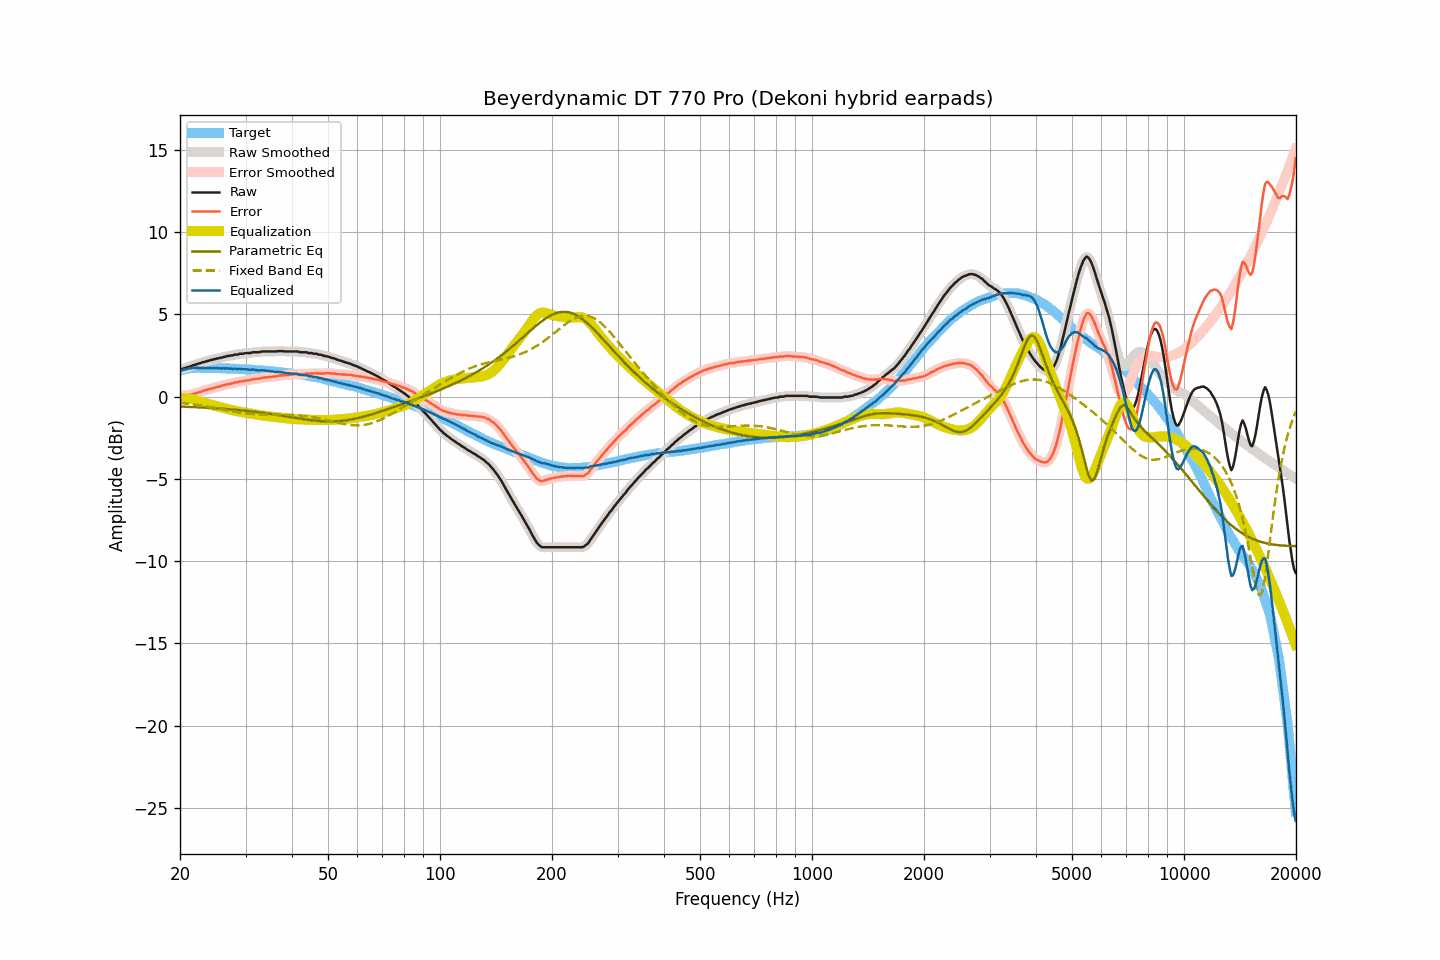

The data file committed next to this chart (first rows):
frequency, raw, smoothed, error, error_smoothed, equalization, parametric_eq, fixed_band_eq, equalized_raw, equalized_smoothed, target
20.00, 1.67, 1.67, 0.09, 0.09, -0.08, -0.60, -0.37, 1.59, 1.58, 1.58
20.20, 1.68, 1.69, 0.07, 0.08, -0.08, -0.60, -0.38, 1.60, 1.61, 1.61
20.40, 1.71, 1.71, 0.07, 0.08, -0.08, -0.61, -0.39, 1.63, 1.63, 1.64
20.61, 1.74, 1.74, 0.08, 0.08, -0.08, -0.61, -0.41, 1.66, 1.66, 1.65
20.81, 1.77, 1.77, 0.09, 0.08, -0.09, -0.61, -0.42, 1.68, 1.68, 1.68
21.02, 1.80, 1.80, 0.09, 0.09, -0.10, -0.62, -0.43, 1.70, 1.70, 1.71
21.23, 1.83, 1.83, 0.11, 0.11, -0.12, -0.62, -0.44, 1.71, 1.72, 1.72
21.44, 1.86, 1.87, 0.13, 0.13, -0.13, -0.63, -0.46, 1.73, 1.73, 1.73
21.66, 1.91, 1.90, 0.17, 0.16, -0.16, -0.63, -0.47, 1.75, 1.74, 1.74
21.87, 1.93, 1.93, 0.19, 0.19, -0.18, -0.63, -0.48, 1.75, 1.75, 1.74
22.09, 1.96, 1.97, 0.21, 0.22, -0.21, -0.64, -0.50, 1.75, 1.75, 1.75
22.31, 2.00, 1.99, 0.25, 0.24, -0.24, -0.64, -0.51, 1.76, 1.75, 1.75
22.54, 2.02, 2.02, 0.27, 0.27, -0.28, -0.65, -0.53, 1.74, 1.75, 1.75
22.76, 2.05, 2.05, 0.30, 0.31, -0.31, -0.65, -0.54, 1.74, 1.75, 1.75
22.99, 2.09, 2.08, 0.35, 0.34, -0.34, -0.66, -0.56, 1.75, 1.74, 1.74
23.22, 2.11, 2.11, 0.37, 0.38, -0.37, -0.66, -0.57, 1.74, 1.74, 1.74
23.45, 2.14, 2.14, 0.40, 0.40, -0.40, -0.67, -0.59, 1.74, 1.74, 1.74
23.69, 2.17, 2.17, 0.43, 0.43, -0.43, -0.67, -0.61, 1.74, 1.74, 1.74
23.92, 2.19, 2.19, 0.45, 0.45, -0.46, -0.68, -0.62, 1.73, 1.74, 1.74
24.16, 2.23, 2.22, 0.49, 0.48, -0.48, -0.69, -0.64, 1.75, 1.74, 1.74
24.40, 2.23, 2.24, 0.49, 0.50, -0.51, -0.69, -0.66, 1.72, 1.73, 1.74
24.65, 2.28, 2.27, 0.55, 0.53, -0.53, -0.70, -0.68, 1.75, 1.74, 1.73
24.89, 2.28, 2.29, 0.55, 0.56, -0.56, -0.70, -0.69, 1.72, 1.73, 1.73
25.14, 2.33, 2.32, 0.60, 0.59, -0.58, -0.71, -0.71, 1.75, 1.74, 1.73
25.39, 2.33, 2.34, 0.60, 0.61, -0.61, -0.72, -0.73, 1.72, 1.72, 1.73
25.65, 2.37, 2.36, 0.64, 0.64, -0.64, -0.72, -0.75, 1.73, 1.73, 1.73
25.91, 2.37, 2.38, 0.65, 0.66, -0.66, -0.73, -0.77, 1.71, 1.72, 1.72
26.16, 2.42, 2.41, 0.70, 0.69, -0.69, -0.74, -0.79, 1.73, 1.72, 1.72
26.43, 2.42, 2.43, 0.70, 0.72, -0.71, -0.74, -0.80, 1.71, 1.72, 1.72
26.69, 2.47, 2.46, 0.76, 0.74, -0.74, -0.75, -0.82, 1.73, 1.72, 1.71
26.96, 2.47, 2.48, 0.76, 0.76, -0.76, -0.76, -0.84, 1.71, 1.72, 1.71
27.23, 2.49, 2.49, 0.78, 0.78, -0.78, -0.77, -0.86, 1.71, 1.71, 1.71
27.50, 2.51, 2.50, 0.80, 0.80, -0.80, -0.78, -0.88, 1.71, 1.70, 1.71
27.77, 2.51, 2.53, 0.81, 0.83, -0.83, -0.78, -0.90, 1.68, 1.70, 1.70
28.05, 2.56, 2.54, 0.86, 0.85, -0.85, -0.79, -0.91, 1.71, 1.69, 1.70
28.33, 2.56, 2.56, 0.87, 0.87, -0.87, -0.80, -0.93, 1.69, 1.69, 1.69
28.62, 2.56, 2.58, 0.88, 0.90, -0.89, -0.81, -0.94, 1.67, 1.69, 1.68
28.90, 2.61, 2.59, 0.93, 0.91, -0.91, -0.82, -0.96, 1.70, 1.68, 1.68
29.19, 2.61, 2.61, 0.94, 0.93, -0.93, -0.83, -0.97, 1.68, 1.68, 1.67
29.48, 2.61, 2.62, 0.93, 0.95, -0.95, -0.84, -0.99, 1.66, 1.68, 1.68
29.78, 2.63, 2.63, 0.96, 0.96, -0.96, -0.85, -1.00, 1.67, 1.67, 1.67
30.08, 2.65, 2.64, 0.98, 0.98, -0.98, -0.86, -1.01, 1.67, 1.66, 1.67
30.38, 2.65, 2.65, 1.00, 0.99, -1.00, -0.87, -1.02, 1.65, 1.65, 1.65
30.68, 2.65, 2.66, 1.00, 1.01, -1.01, -0.88, -1.03, 1.64, 1.65, 1.65
30.99, 2.66, 2.67, 1.02, 1.03, -1.03, -0.89, -1.04, 1.63, 1.64, 1.64
31.30, 2.70, 2.69, 1.06, 1.05, -1.04, -0.90, -1.05, 1.66, 1.64, 1.64
31.61, 2.70, 2.70, 1.06, 1.07, -1.06, -0.91, -1.06, 1.64, 1.64, 1.64
31.93, 2.70, 2.70, 1.08, 1.08, -1.08, -0.92, -1.07, 1.62, 1.63, 1.62
32.24, 2.70, 2.70, 1.09, 1.08, -1.09, -0.94, -1.07, 1.61, 1.61, 1.61
32.57, 2.70, 2.71, 1.09, 1.10, -1.11, -0.95, -1.08, 1.59, 1.60, 1.61
32.89, 2.72, 2.72, 1.11, 1.12, -1.12, -0.96, -1.08, 1.60, 1.60, 1.61
33.22, 2.75, 2.74, 1.16, 1.14, -1.14, -0.97, -1.08, 1.61, 1.60, 1.59
33.55, 2.75, 2.75, 1.16, 1.16, -1.15, -0.99, -1.09, 1.60, 1.60, 1.59
33.89, 2.75, 2.75, 1.17, 1.17, -1.17, -1.00, -1.09, 1.58, 1.59, 1.58
34.23, 2.75, 2.75, 1.18, 1.18, -1.18, -1.01, -1.09, 1.57, 1.57, 1.57
34.57, 2.75, 2.75, 1.19, 1.19, -1.19, -1.03, -1.09, 1.56, 1.56, 1.56
34.92, 2.75, 2.75, 1.20, 1.20, -1.20, -1.04, -1.09, 1.55, 1.55, 1.55
35.27, 2.75, 2.75, 1.21, 1.21, -1.21, -1.06, -1.09, 1.54, 1.54, 1.54
35.62, 2.75, 2.75, 1.22, 1.22, -1.22, -1.07, -1.09, 1.53, 1.52, 1.53
35.97, 2.75, 2.75, 1.23, 1.23, -1.24, -1.09, -1.09, 1.51, 1.52, 1.52
... 635 more rows
